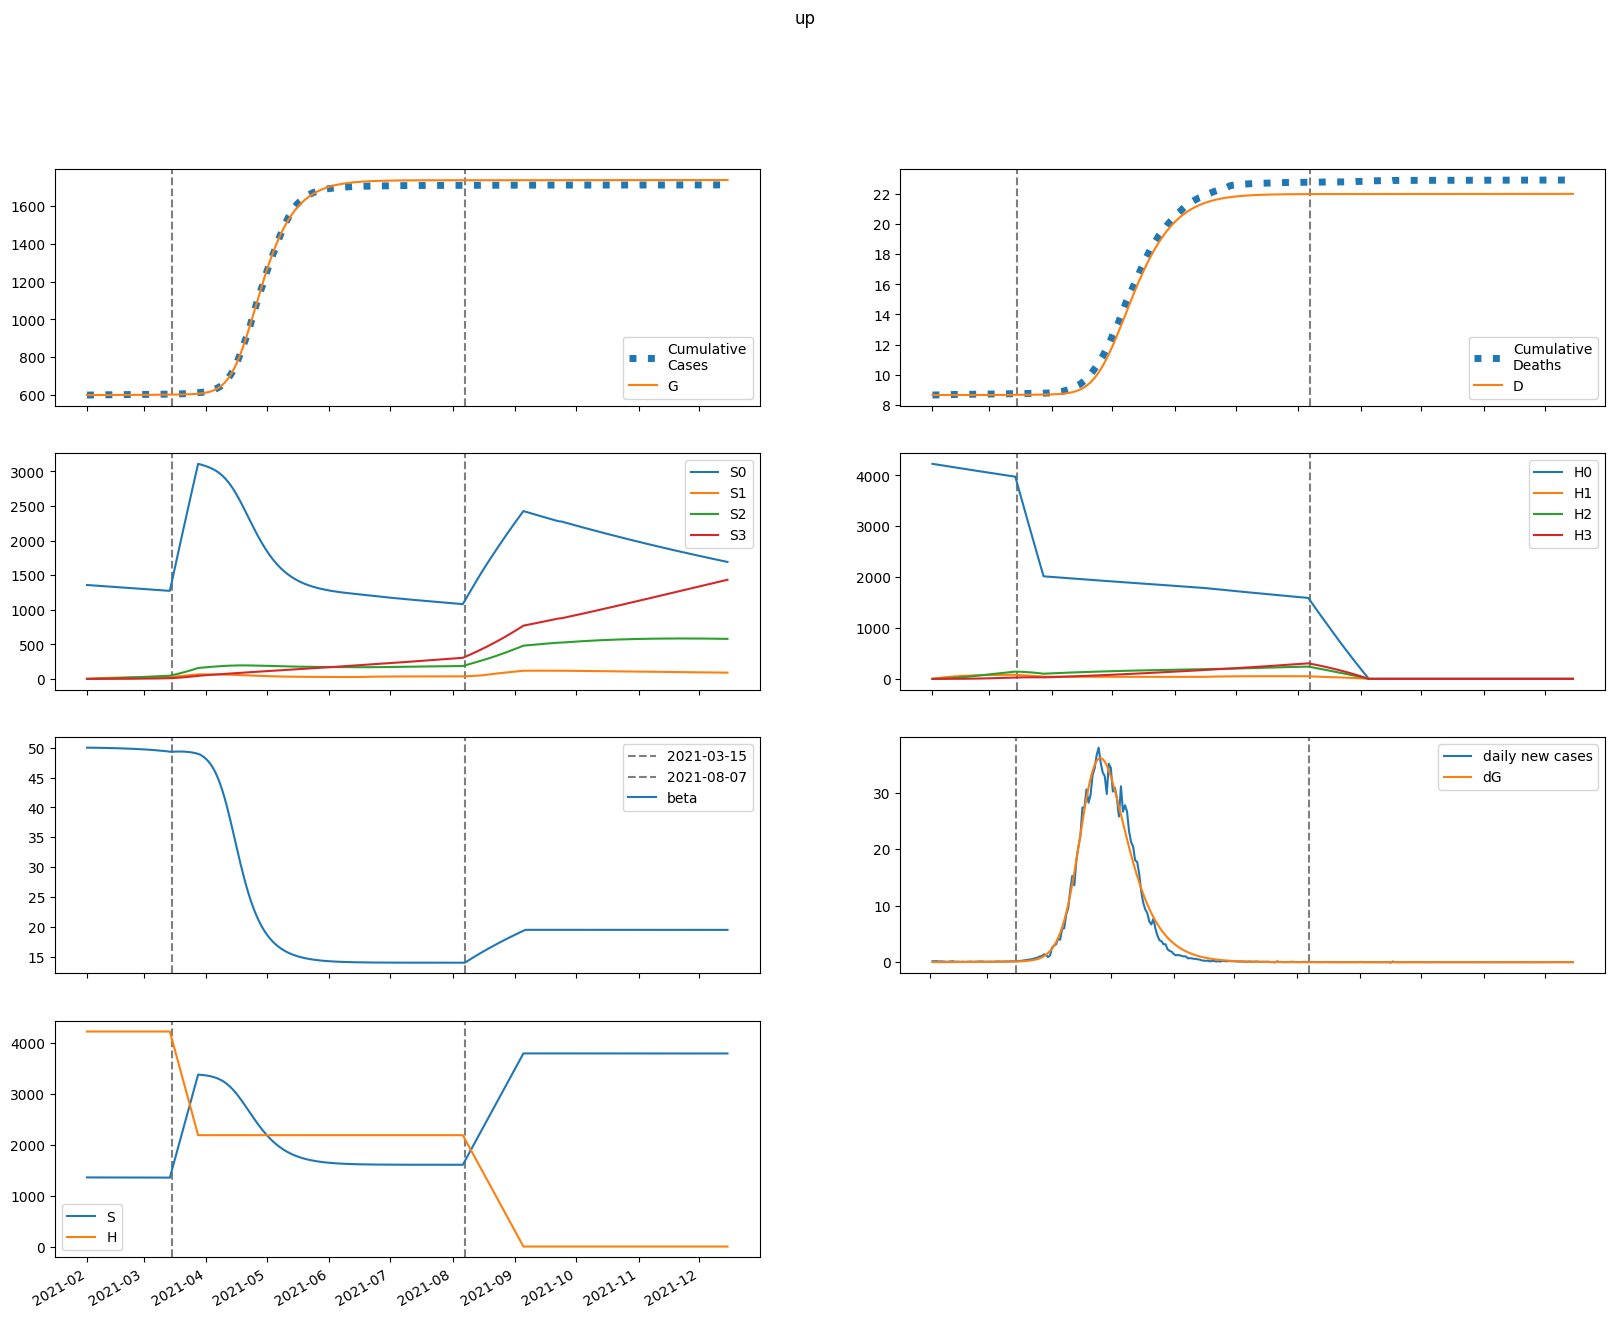

The data file committed next to this chart (first rows):
series, 2021-02-01, 2021-02-02, 2021-02-03, 2021-02-04, 2021-02-05, 2021-02-06, 2021-02-07, 2021-02-08, 2021-02-09, 2021-02-10, 2021-02-11, 2021-02-12, 2021-02-13, 2021-02-14, 2021-02-15, 2021-02-16, 2021-02-17, 2021-02-18, 2021-02-19, 2021-02-20, 2021-02-21, 2021-02-22, 2021-02-23
S, 1358030, 1358014, 1357991, 1357964, 1357934, 1357902, 1357867, 1357831, 1357792, 1357751, 1357708, 1357662, 1357614, 1357562, 1357508, 1357451, 1357390, 1357326, 1357258, 1357186, 1357110, 1357030, 1356945
E, 108.1, 91.38, 87.15, 88.27, 91.8, 96.51, 101.9, 107.8, 114.1, 120.7, 127.8, 135.3, 143.2, 151.6, 160.4, 169.7, 179.6, 189.9, 200.9, 212.4, 224.6, 237.4, 250.9
I, 29.31, 42.86, 49.97, 54.57, 58.28, 61.77, 65.32, 69.04, 72.99, 77.19, 81.65, 86.39, 91.42, 96.75, 102.4, 108.4, 114.7, 121.3, 128.4, 135.8, 143.6, 151.9, 160.7
A, 16.87, 25.34, 30.29, 33.78, 36.7, 39.42, 42.11, 44.86, 47.7, 50.66, 53.76, 57.02, 60.44, 64.05, 67.85, 71.86, 76.09, 80.55, 85.25, 90.21, 95.45, 101, 106.8
IH, 0.0, 1.174, 2.765, 4.471, 6.179, 7.853, 9.489, 11.09, 12.67, 14.24, 15.81, 17.4, 19, 20.63, 22.3, 24.02, 25.8, 27.63, 29.54, 31.53, 33.6, 35.77, 38.03
IN, 5.862, 11.67, 20.12, 29.91, 40.53, 51.78, 63.62, 76.04, 89.09, 102.8, 117.2, 132.4, 148.3, 165.1, 182.8, 201.5, 221.1, 241.8, 263.7, 286.7, 311, 336.6, 363.7
D, 8658, 8658, 8658, 8658, 8658, 8658, 8658, 8658, 8658, 8658, 8659, 8659, 8659, 8659, 8659, 8659, 8659, 8660, 8660, 8660, 8660, 8661, 8661
R, 0.0, 3.432, 8.734, 15.27, 22.77, 31.13, 40.31, 50.31, 61.14, 72.83, 85.4, 98.89, 113.3, 128.8, 145.3, 162.9, 181.7, 201.7, 223, 245.6, 269.6, 295.1, 322.3
G, 600299, 600320, 600337, 600354, 600370, 600388, 600406, 600426, 600446, 600468, 600491, 600515, 600541, 600568, 600597, 600628, 600660, 600694, 600730, 600769, 600809, 600852, 600897
H, 4225942, 4225942, 4225942, 4225942, 4225942, 4225942, 4225942, 4225942, 4225942, 4225942, 4225942, 4225942, 4225942, 4225942, 4225942, 4225942, 4225942, 4225942, 4225942, 4225942, 4225942, 4225942, 4225942
S0, 1358030, 1355977, 1353920, 1351862, 1349805, 1347748, 1345692, 1343638, 1341584, 1339531, 1337479, 1335428, 1333377, 1331326, 1329276, 1327225, 1325175, 1323124, 1321073, 1319021, 1316968, 1314914, 1312859
E0, 108.1, 91.38, 87.11, 88.17, 91.6, 96.19, 101.4, 107.2, 113.3, 119.8, 126.7, 133.9, 141.6, 149.7, 158.3, 167.3, 176.8, 186.9, 197.5, 208.7, 220.4, 232.8, 245.9
I0, 29.31, 42.86, 49.97, 54.57, 58.26, 61.71, 65.21, 68.88, 72.75, 76.86, 81.21, 85.84, 90.73, 95.92, 101.4, 107.2, 113.3, 119.8, 126.6, 133.8, 141.4, 149.5, 157.9
A0, 16.87, 25.34, 30.29, 33.78, 36.68, 39.39, 42.05, 44.76, 47.55, 50.45, 53.49, 56.67, 60.01, 63.53, 67.23, 71.13, 75.24, 79.57, 84.14, 88.96, 94.03, 99.38, 105
IH0, 0.0, 1.174, 2.765, 4.471, 6.179, 7.852, 9.485, 11.08, 12.66, 14.22, 15.78, 17.35, 18.93, 20.55, 22.19, 23.89, 25.63, 27.43, 29.3, 31.24, 33.27, 35.38, 37.59
IN0, 5.862, 11.67, 20.12, 29.91, 40.53, 51.77, 63.6, 76.01, 89.02, 102.7, 117, 132.1, 147.9, 164.6, 182.1, 200.6, 220, 240.5, 262.1, 284.8, 308.7, 333.9, 360.4
D0, 8658, 8658, 8658, 8658, 8658, 8658, 8658, 8658, 8658, 8658, 8659, 8659, 8659, 8659, 8659, 8659, 8659, 8660, 8660, 8660, 8660, 8661, 8661
R0, 0.0, 3.432, 8.734, 15.27, 22.77, 31.12, 40.3, 50.28, 61.1, 72.75, 85.28, 98.71, 113.1, 128.5, 144.8, 162.3, 180.9, 200.7, 221.8, 244.1, 267.8, 293, 319.8
G0, 600299, 600320, 600337, 600354, 600370, 600388, 600406, 600425, 600446, 600467, 600490, 600514, 600540, 600567, 600595, 600625, 600657, 600691, 600727, 600764, 600804, 600846, 600890
H0, 4225942, 4219604, 4213274, 4206954, 4200644, 4194343, 4188051, 4181769, 4175497, 4169233, 4162980, 4156735, 4150500, 4144274, 4138058, 4131851, 4125653, 4119464, 4113285, 4107115, 4100955, 4094803, 4088661
S1, 0.0, 2037, 3925, 5676, 7298, 8801, 10194, 11484, 12679, 13785, 14809, 15757, 16634, 17445, 18196, 18889, 19530, 20122, 20668, 21172, 21637, 22066, 22461
E1, 0.0, 0.0, 0.03477, 0.1032, 0.1977, 0.3118, 0.441, 0.5826, 0.7349, 0.897, 1.068, 1.249, 1.439, 1.639, 1.848, 2.067, 2.297, 2.538, 2.79, 3.055, 3.332, 3.623, 3.927
I1, 0.0, 0.0, 0.0, 0.00662, 0.02468, 0.05639, 0.1022, 0.1617, 0.2338, 0.3176, 0.4122, 0.5167, 0.6305, 0.7532, 0.8844, 1.024, 1.172, 1.328, 1.492, 1.665, 1.847, 2.038, 2.239
A1, 0.0, 0.0, 0.0, 0.00381, 0.01435, 0.03315, 0.06068, 0.09687, 0.1413, 0.1936, 0.2532, 0.3196, 0.3926, 0.4718, 0.557, 0.6481, 0.745, 0.8477, 0.9563, 1.071, 1.191, 1.318, 1.452
IH1, 0.0, 0.0, 0.0, 0.0, 0.0002651, 0.001225, 0.003352, 0.007088, 0.01281, 0.0208, 0.0313, 0.04446, 0.06041, 0.07921, 0.1009, 0.1256, 0.1532, 0.1837, 0.2173, 0.2539, 0.2935, 0.3361, 0.3819
IN1, 0.0, 0.0, 0.0, 0.0, 0.001324, 0.006246, 0.01746, 0.03773, 0.06968, 0.1157, 0.1781, 0.2588, 0.3595, 0.482, 0.6278, 0.7984, 0.9952, 1.22, 1.473, 1.757, 2.072, 2.421, 2.804
D1, 0.0, 0.0, 0.0, 0.0, 0.0, 1.9920397081536016e-06, 1.1196643729858878e-05, 3.6388002712590546e-05, 8.96498345670544e-05, 0.0001859, 0.0003422, 0.0005773, 0.0009114, 0.001365, 0.001961, 0.002719, 0.003662, 0.004813, 0.006194, 0.007827, 0.009734, 0.01194, 0.01446
R1, 0.0, 0.0, 0.0, 0.0, 0.000762, 0.003672, 0.01049, 0.02313, 0.04358, 0.07382, 0.1158, 0.1713, 0.2422, 0.3303, 0.4374, 0.5651, 0.7151, 0.8893, 1.089, 1.317, 1.574, 1.862, 2.183
G1, 0.0, 0.0, 0.0, 0.00662, 0.02626, 0.0639, 0.1233, 0.2072, 0.3182, 0.4581, 0.6289, 0.8323, 1.07, 1.344, 1.656, 2.008, 2.402, 2.839, 3.322, 3.854, 4.435, 5.07, 5.76
H1, 0.0, 6339, 12216, 17663, 22712, 27390, 31725, 35741, 39461, 42906, 46095, 49047, 51779, 54306, 56643, 58804, 60802, 62647, 64352, 65925, 67377, 68716, 69950
S2, 0.0, 0.0, 145.5, 424.1, 824.5, 1336, 1949, 2654, 3442, 4307, 5240, 6235, 7287, 8388, 9534, 10720, 11941, 13194, 14474, 15777, 17102, 18443, 19799
E2, 0.0, 0.0, 0.0, 0.001023, 0.003997, 0.009654, 0.01859, 0.03134, 0.04839, 0.07023, 0.09734, 0.1302, 0.1694, 0.2153, 0.2686, 0.3299, 0.3998, 0.4789, 0.5679, 0.6676, 0.7787, 0.902, 1.038
I2, 0.0, 0.0, 0.0, 0.0, 0.0001947, 0.0009091, 0.002529, 0.005462, 0.01012, 0.0169, 0.02622, 0.03846, 0.05402, 0.0733, 0.0967, 0.1246, 0.1575, 0.1959, 0.24, 0.2905, 0.3479, 0.4127, 0.4854
A2, 0.0, 0.0, 0.0, 0.0, 0.0001121, 0.0005277, 0.00148, 0.003222, 0.006012, 0.01011, 0.01579, 0.0233, 0.03291, 0.04488, 0.0595, 0.07704, 0.09779, 0.122, 0.1501, 0.1823, 0.219, 0.2605, 0.3073
IH2, 0.0, 0.0, 0.0, 0.0, 0.0, 7.79835378356339e-06, 4.337292457873549e-05, 0.00014, 0.0003438, 0.0007123, 0.001313, 0.002223, 0.003526, 0.005313, 0.007681, 0.01073, 0.01458, 0.01933, 0.02511, 0.03204, 0.04026, 0.04989, 0.06109
IN2, 0.0, 0.0, 0.0, 0.0, 0.0, 3.894614949407924e-05, 0.0002204, 0.000724, 0.001809, 0.003815, 0.007157, 0.01233, 0.0199, 0.0305, 0.04486, 0.06375, 0.08804, 0.1187, 0.1567, 0.2031, 0.2592, 0.3262, 0.4054
D2, 0.0, 0.0, 0.0, 0.0, 0.0, 0.0, 5.859856067504215e-08, 3.845123398033982e-07, 1.436716718967797e-06, 4.020301772799695e-06, 9.372918196995708e-06, 1.924072301581077e-05, 3.594458314464022e-05, 6.243804689752582e-05, 0.0001024, 0.0001601, 0.0002407, 0.0003503, 0.0004956, 0.0006842, 0.000925, 0.001228, 0.001602
R2, 0.0, 0.0, 0.0, 0.0, 0.0, 2.2414657339061796e-05, 0.0001291, 0.0004317, 0.001097, 0.002352, 0.004483, 0.007842, 0.01285, 0.01998, 0.02978, 0.0429, 0.06001, 0.08189, 0.1094, 0.1435, 0.1852, 0.2356, 0.2959
G2, 0.0, 0.0, 0.0, 0.0, 0.0001947, 0.0009559, 0.002794, 0.006334, 0.0123, 0.02152, 0.03489, 0.05342, 0.07821, 0.1105, 0.1515, 0.2026, 0.2654, 0.3416, 0.4328, 0.5409, 0.668, 0.8163, 0.988
H2, 0.0, 0.0, 452.8, 1320, 2566, 4158, 6065, 8258, 10713, 13404, 16309, 19408, 22680, 26108, 29677, 33369, 37172, 41073, 45059, 49119, 53243, 57422, 61646
S3, 0.0, 0.0, 0.0, 1.732, 6.781, 16.6, 32.5, 55.7, 87.29, 128.3, 179.5, 241.9, 316.1, 402.9, 502.7, 616.2, 743.8, 886, 1043, 1215, 1403, 1607, 1826
E3, 0.0, 0.0, 0.0, 0.0, 7.65737085126646e-06, 3.7584182224907254e-05, 0.0001103, 0.0002519, 0.0004936, 0.0008723, 0.00143, 0.002217, 0.003286, 0.004699, 0.006526, 0.008843, 0.01174, 0.0153, 0.01964, 0.02487, 0.03111, 0.03851, 0.04722
I3, 0.0, 0.0, 0.0, 0.0, 0.0, 1.4580566584595005e-06, 8.264540725522046e-06, 2.7287017377097223e-05, 6.869525412994448e-05, 0.0001462, 0.0002772, 0.000483, 0.0007892, 0.001225, 0.001826, 0.00263, 0.003683, 0.005034, 0.006739, 0.00886, 0.01147, 0.01464, 0.01846
A3, 0.0, 0.0, 0.0, 0.0, 0.0, 8.391545969204374e-07, 4.790092364351363e-06, 1.592184977823676e-05, 4.033895271805335e-05, 8.636185771251358e-05, 0.0001647, 0.0002885, 0.0004737, 0.000739, 0.001106, 0.0016, 0.002249, 0.003086, 0.004145, 0.005468, 0.0071, 0.009089, 0.01149
IH3, 0.0, 0.0, 0.0, 0.0, 0.0, 0.0, 5.839058190271686e-08, 3.831258148176302e-07, 1.4349835290665752e-06, 4.032817345256602e-06, 9.45671032425069e-06, 1.9547804729570037e-05, 3.6804973416220725e-05, 6.447921428981363e-05, 0.0001067, 0.0001684, 0.0002558, 0.0003759, 0.0005374, 0.0007499, 0.001025, 0.001375, 0.001814
IN3, 0.0, 0.0, 0.0, 0.0, 0.0, 0.0, 2.9161133169190015e-07, 1.9416033634793904e-06, 7.379590805264042e-06, 2.1044845723200297e-05, 5.0072278201472944e-05, 0.000105, 0.0002006, 0.0003564, 0.0005979, 0.0009571, 0.001474, 0.002195, 0.00318, 0.004496, 0.006223, 0.008455, 0.0113
D3, 0.0, 0.0, 0.0, 0.0, 0.0, 0.0, 0.0, 4.3875978846831694e-10, 3.317652171253655e-09, 1.4100436811381966e-08, 4.440392116925605e-08, 1.1546374085708351e-07, 2.623502829788198e-07, 5.389110197357806e-07, 1.0234221429428873e-06, 1.8249417270725737e-06, 3.090367080813356e-06, 5.012209451241488e-06, 7.83710920921212e-06, 1.1875123753538552e-05, 1.750982850875605e-05, 2.5209278563466062e-05, 3.553788477631613e-05
R3, 0.0, 0.0, 0.0, 0.0, 0.0, 0.0, 1.678309193840875e-07, 1.1345603674196756e-06, 4.3763689469051775e-06, 1.2660367599897798e-05, 3.054341685945587e-05, 6.491905235436256e-05, 0.0001256, 0.000226, 0.0003838, 0.0006216, 0.0009679, 0.001458, 0.002134, 0.003048, 0.004261, 0.005845, 0.007884
G3, 0.0, 0.0, 0.0, 0.0, 0.0, 1.4580566584595005e-06, 8.614542639116662e-06, 2.962089629034803e-05, 7.757929571544983e-05, 0.0001716, 0.0003377, 0.00061, 0.001032, 0.001658, 0.002553, 0.003795, 0.005479, 0.007714, 0.01063, 0.01437, 0.0191, 0.02503, 0.03236
H3, 0.0, 0.0, 0.0, 5.39, 21.1, 51.65, 101.1, 173.3, 271.7, 399.2, 558.8, 752.9, 984, 1254, 1565, 1918, 2315, 2758, 3247, 3783, 4368, 5002, 5685
beta, 50.0, 50, 50, 49.99, 49.99, 49.98, 49.98, 49.97, 49.96, 49.96, 49.95, 49.94, 49.93, 49.93, 49.92, 49.91, 49.9, 49.89, 49.87, 49.86, 49.85, 49.84, 49.82
